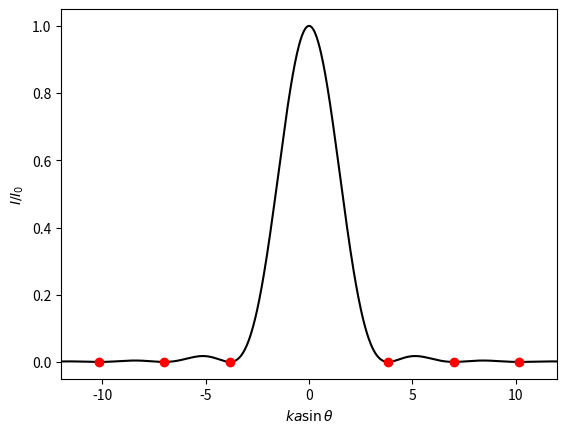

This figure's Python source:
'''
1D Airy pattern with vertical lines showing the zeros.
'''

import matplotlib.pyplot as plt
from scipy.special import j1, jn_zeros
from numpy import linspace, arange, pi
from math import ceil

ZEROS = True
xl = 12
res = 1000

x = linspace(-xl, xl, res)
I = (2 * j1(x) / x) ** 2
plt.plot(x, I, 'k')
if ZEROS:
    x0 = jn_zeros(1, max(1, xl // pi)) # upper limit
    for x0_ in x0:
        if x0_ < xl:
            plt.plot([-x0_, x0_], [0, 0], 'or')
plt.xlim(-xl, xl)
plt.xlabel(r'$k a \sin \theta$')
plt.ylabel('$I / I_0$')
plt.show()
